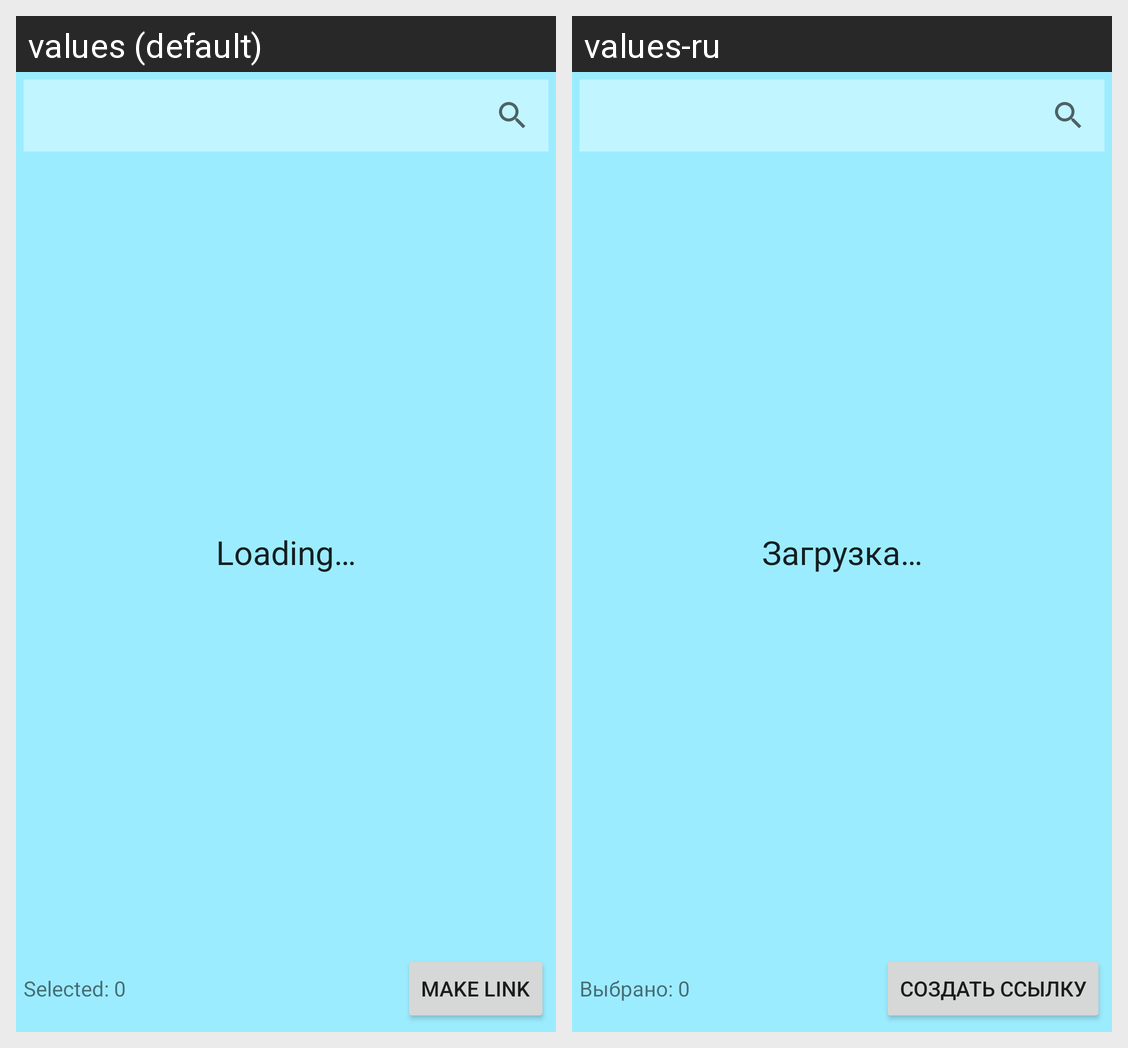

Locale-by-locale string values for the Android screen shown in this grid:
Android screen res/layout/contacts_fragment_item_list.xml rendered under 2 locales, left to right: values (default), values-ru. Device: Nexus 5 (rendered at 1080×1920; each locale shown at half size, 540×960, under a caption strip naming it); theme AppTheme.
Strings drawn on this screen, with the default value and each locale's value (text and hints the layout hard-codes, and strings that could not be matched under every locale, appear in the picture but are not listed):

loading
  values: Loading…
  values-ru: Загрузка…

Make_link
  values: Make link
  values-ru: Создать ссылку

Selected
  values: Selected
  values-ru: Выбрано
